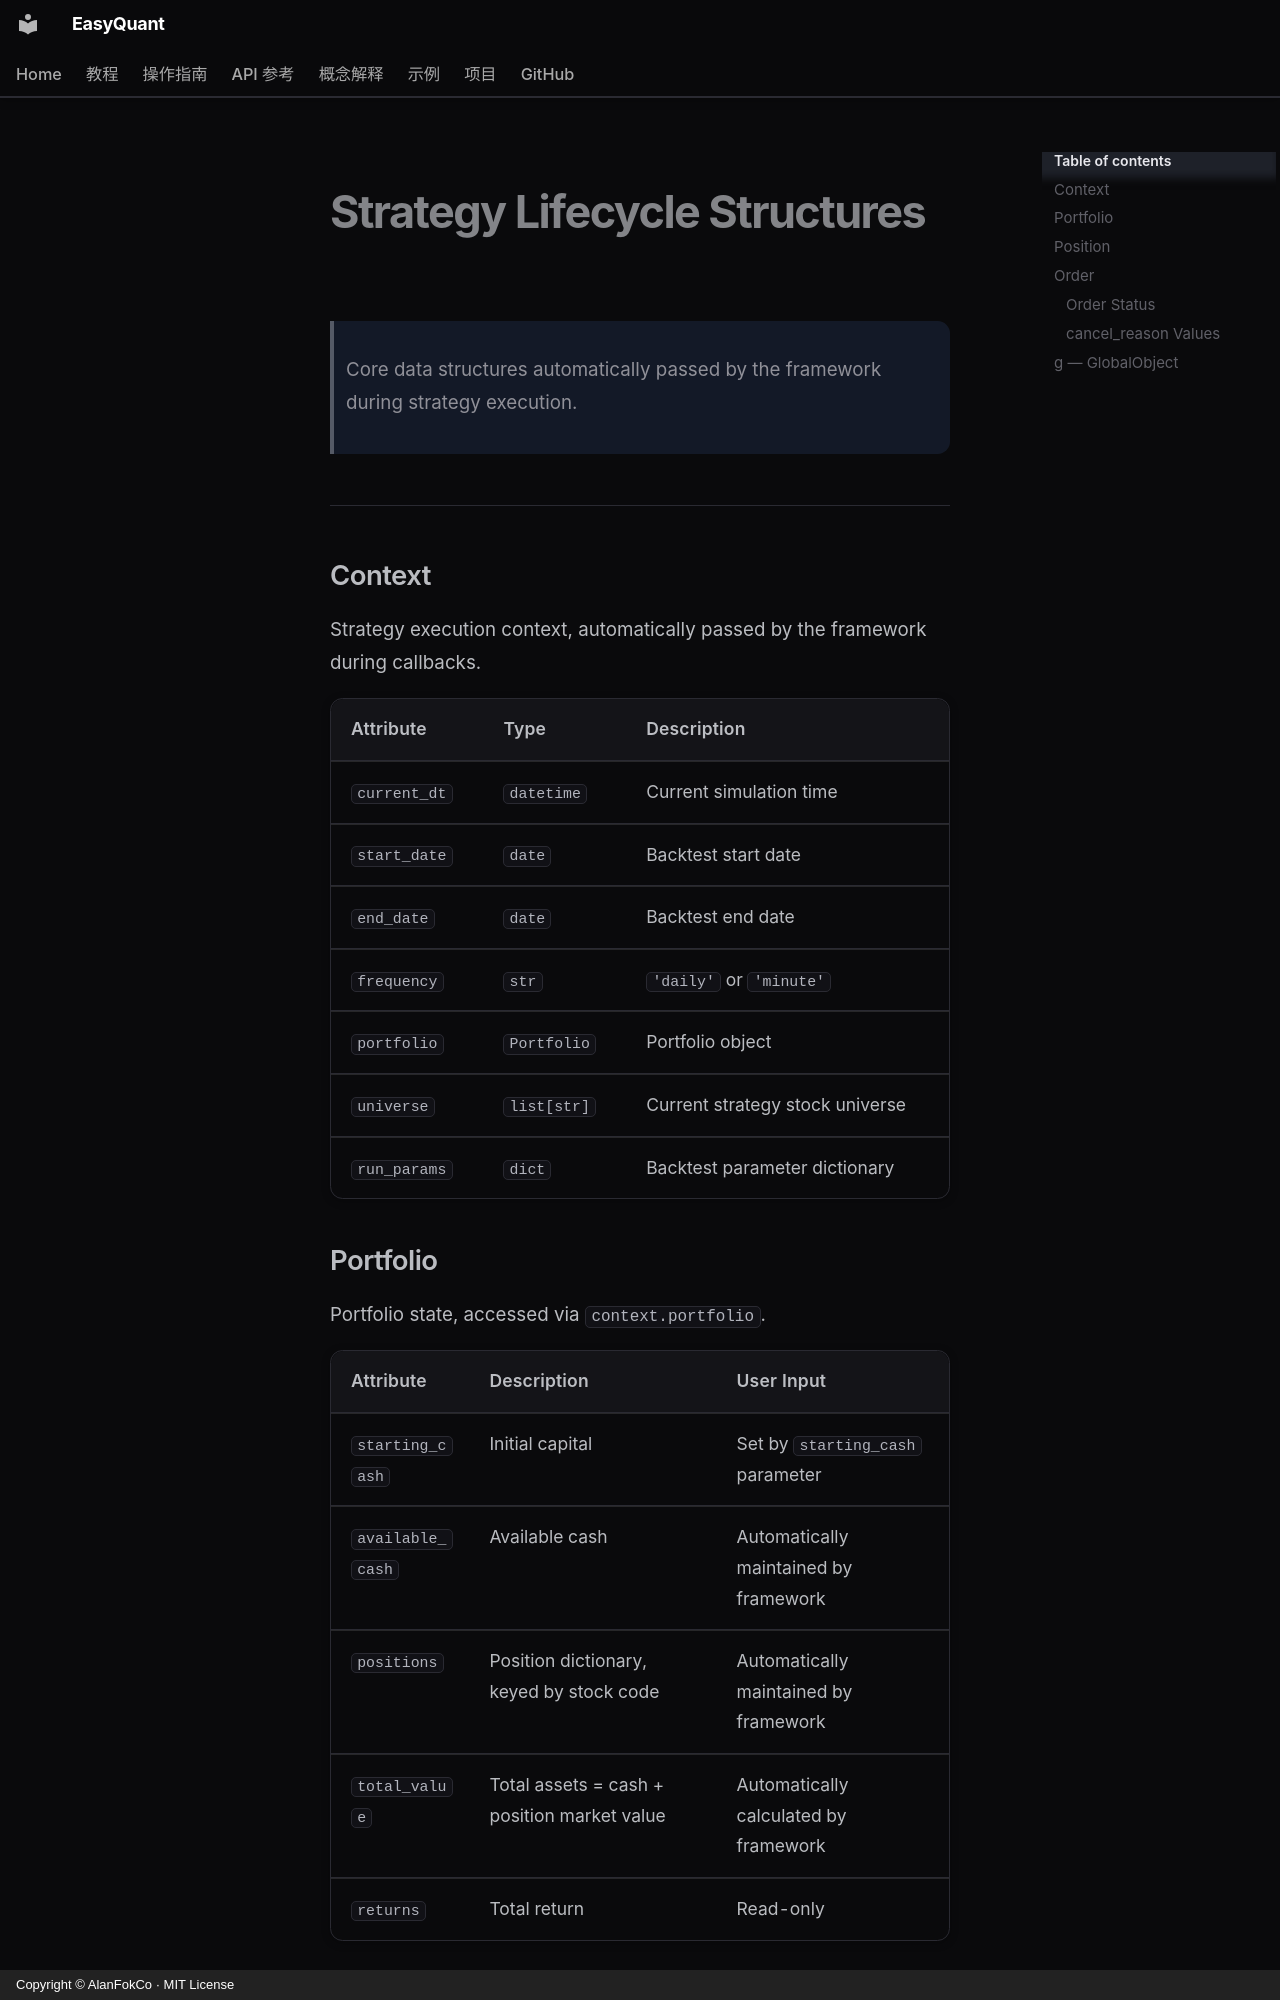

repository: AlanFokCo/EasyQuant · page: reference/structures.en/index.html · generator: mkdocs · copyright: Copyright © AlanFokCo · MIT License

# Strategy Lifecycle Structures

> Core data structures automatically passed by the framework during strategy execution.

---

## Context

Strategy execution context, automatically passed by the framework during callbacks.

| Attribute | Type | Description |
|-----------|------|-------------|
| `current_dt` | `datetime` | Current simulation time |
| `start_date` | `date` | Backtest start date |
| `end_date` | `date` | Backtest end date |
| `frequency` | `str` | `'daily'` or `'minute'` |
| `portfolio` | `Portfolio` | Portfolio object |
| `universe` | `list[str]` | Current strategy stock universe |
| `run_params` | `dict` | Backtest parameter dictionary |

## Portfolio

Portfolio state, accessed via `context.portfolio`.

| Attribute | Description | User Input |
|-----------|-------------|------------|
| `starting_cash` | Initial capital | Set by `starting_cash` parameter |
| `available_cash` | Available cash | Automatically maintained by framework |
| `positions` | Position dictionary, keyed by stock code | Automatically maintained by framework |
| `total_value` | Total assets = cash + position market value | Automatically calculated by framework |
| `returns` | Total return | Read-only |
